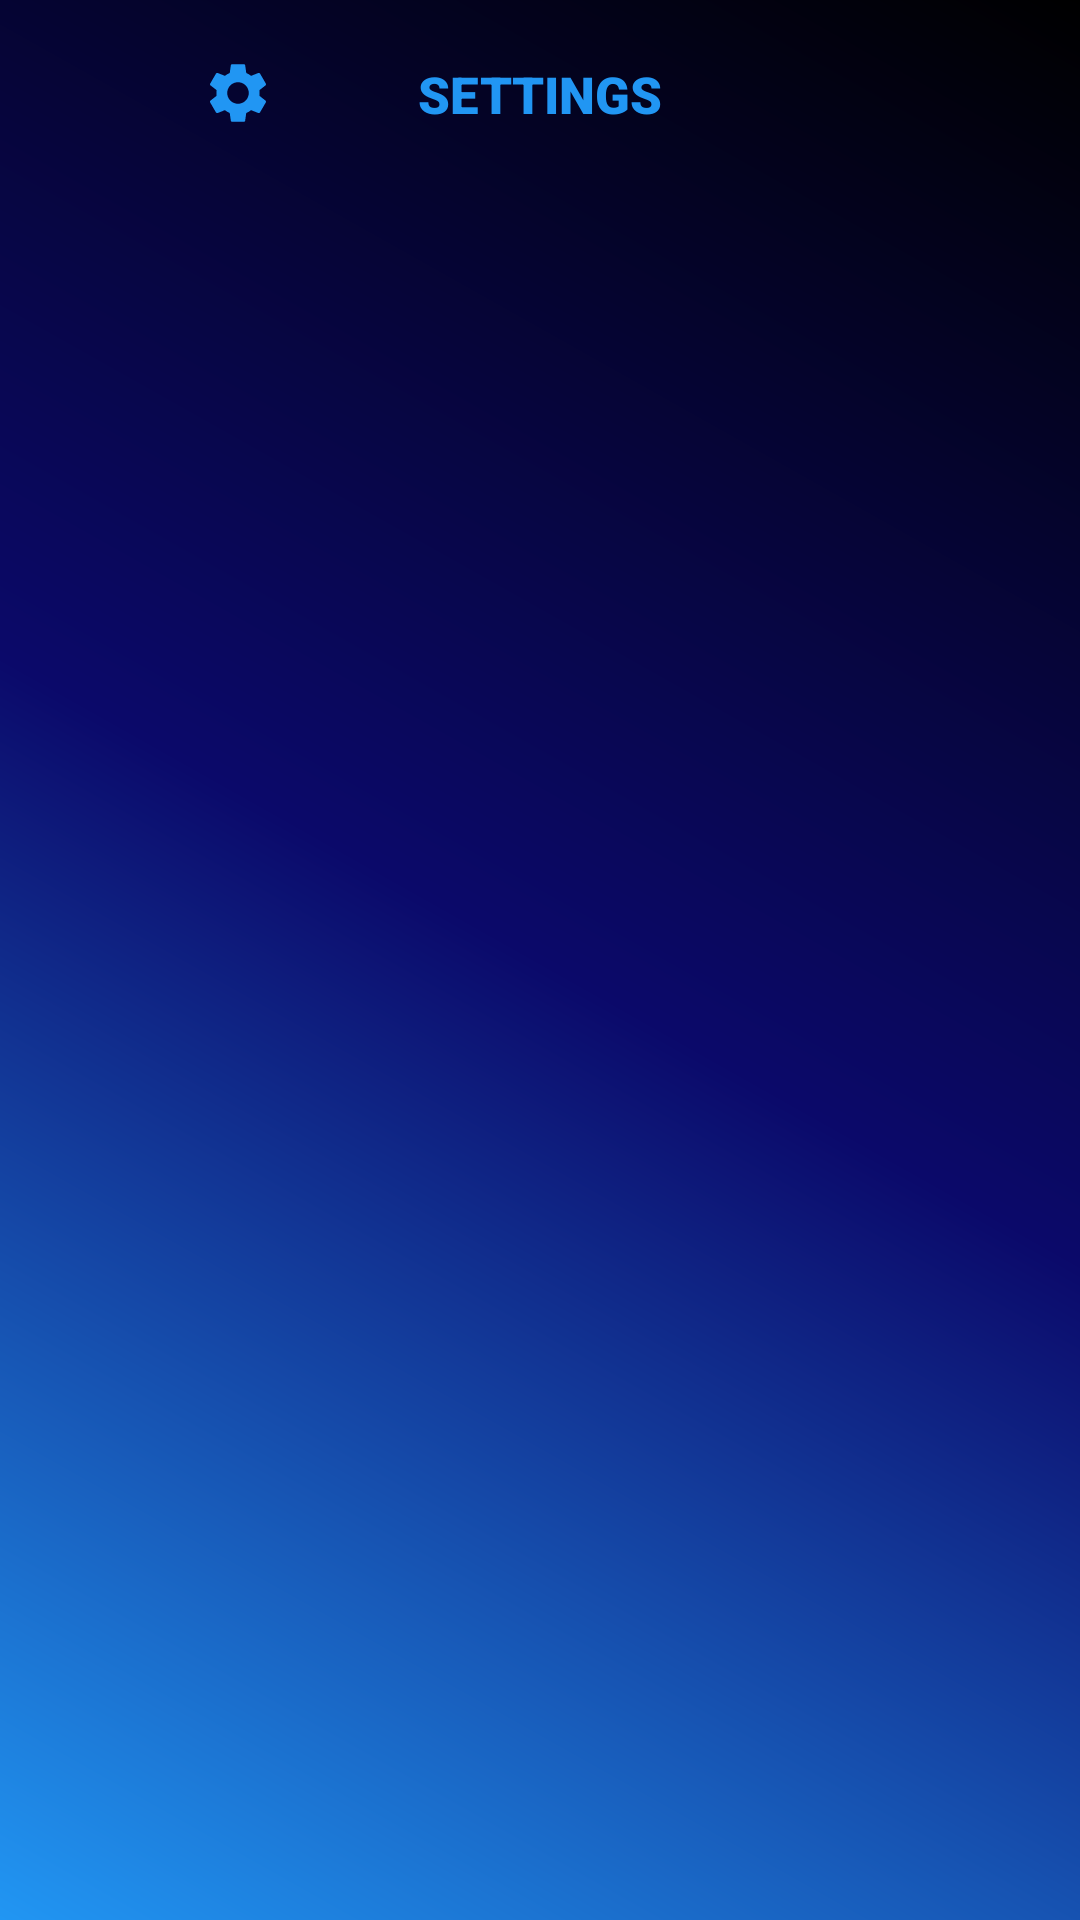

Here is an Android app screen rendered from its layout file. Give the layout XML and the strings, colors and styles it references.
<!-- AndroidManifest.xml: application theme Theme.RepJournal -->
<!-- res/layout/activity_settings.xml -->
<?xml version="1.0" encoding="utf-8"?>
<androidx.constraintlayout.widget.ConstraintLayout xmlns:android="http://schemas.android.com/apk/res/android"
    xmlns:app="http://schemas.android.com/apk/res-auto"
    xmlns:tools="http://schemas.android.com/tools"
    android:layout_width="match_parent"
    android:layout_height="match_parent"
    android:background="@drawable/main_bg_gradient"
    tools:context=".Settings">

    <androidx.constraintlayout.widget.ConstraintLayout
        android:id="@+id/user_profile_nav"
        android:layout_width="match_parent"
        android:layout_height="wrap_content"
        android:layout_alignParentTop="true"
        android:background="@color/transparent"
        android:paddingVertical="10dp"
        app:layout_constraintEnd_toEndOf="parent"
        app:layout_constraintHorizontal_bias="0.5"
        app:layout_constraintStart_toStartOf="parent"
        app:layout_constraintTop_toTopOf="parent">

        <ImageButton
            android:id="@+id/back_button"
            style="@style/phase_buttons"
            android:layout_width="wrap_content"
            android:layout_height="match_parent"
            android:layout_marginHorizontal="10dp"
            android:backgroundTint="@color/transparent"
            android:src="@drawable/ic_baseline_arrow_back_ios_24"
            app:layout_constraintBottom_toBottomOf="parent"
            app:layout_constraintStart_toStartOf="parent"
            app:layout_constraintTop_toTopOf="parent"
            app:tint="@color/lightblue" />

        <TextView
            android:id="@+id/textView2"
            style="@style/activity_title"
            android:text="SETTINGS"
            app:layout_constraintBottom_toBottomOf="parent"
            app:layout_constraintEnd_toEndOf="parent"
            app:layout_constraintStart_toStartOf="parent"
            app:layout_constraintTop_toTopOf="parent" />

        <ImageView
            android:id="@+id/settings_button"
            android:layout_width="25dp"
            android:layout_height="25dp"
            android:layout_marginHorizontal="10dp"
            android:background="@drawable/ic_baseline_settings_24_settings_page"
            app:layout_constraintBottom_toBottomOf="parent"
            app:layout_constraintEnd_toStartOf="@+id/textView2"
            app:layout_constraintStart_toEndOf="@+id/back_button"
            app:layout_constraintTop_toTopOf="parent" />

    </androidx.constraintlayout.widget.ConstraintLayout>

</androidx.constraintlayout.widget.ConstraintLayout>
<!-- resources referenced by this layout -->
<resources>
  <color name="lightblue">#2196F3</color>
  <color name="transparent">#00000000</color>
  <!-- drawable ic_baseline_settings_24_settings_page (drawable) -->
  <vector xmlns:android="http://schemas.android.com/apk/res/android"
      android:width="25dp"
      android:height="25dp"
      android:viewportWidth="25"
      android:viewportHeight="25"
      android:tint="@color/lightblue">
    <path
        android:fillColor="@android:color/white"
        android:pathData="M19.14,12.94c0.04,-0.3 0.06,-0.61 0.06,-0.94c0,-0.32 -0.02,-0.64 -0.07,-0.94l2.03,-1.58c0.18,-0.14 0.23,-0.41 0.12,-0.61l-1.92,-3.32c-0.12,-0.22 -0.37,-0.29 -0.59,-0.22l-2.39,0.96c-0.5,-0.38 -1.03,-0.7 -1.62,-0.94L14.4,2.81c-0.04,-0.24 -0.24,-0.41 -0.48,-0.41h-3.84c-0.24,0 -0.43,0.17 -0.47,0.41L9.25,5.35C8.66,5.59 8.12,5.92 7.63,6.29L5.24,5.33c-0.22,-0.08 -0.47,0 -0.59,0.22L2.74,8.87C2.62,9.08 2.66,9.34 2.86,9.48l2.03,1.58C4.84,11.36 4.8,11.69 4.8,12s0.02,0.64 0.07,0.94l-2.03,1.58c-0.18,0.14 -0.23,0.41 -0.12,0.61l1.92,3.32c0.12,0.22 0.37,0.29 0.59,0.22l2.39,-0.96c0.5,0.38 1.03,0.7 1.62,0.94l0.36,2.54c0.05,0.24 0.24,0.41 0.48,0.41h3.84c0.24,0 0.44,-0.17 0.47,-0.41l0.36,-2.54c0.59,-0.24 1.13,-0.56 1.62,-0.94l2.39,0.96c0.22,0.08 0.47,0 0.59,-0.22l1.92,-3.32c0.12,-0.22 0.07,-0.47 -0.12,-0.61L19.14,12.94zM12,15.6c-1.98,0 -3.6,-1.62 -3.6,-3.6s1.62,-3.6 3.6,-3.6s3.6,1.62 3.6,3.6S13.98,15.6 12,15.6z"/>
  </vector>
  <!-- drawable main_bg_gradient (drawable) -->
  <?xml version="1.0" encoding="utf-8"?>
  <shape xmlns:android="http://schemas.android.com/apk/res/android">
  
      <gradient
          android:startColor="@color/lightblue"
          android:centerColor="@color/navy"
          android:endColor="@color/black"
          android:angle="45"/>
  </shape>
  <style name="activity_title">
          <item name="android:layout_width">wrap_content</item>
          <item name="android:layout_height">wrap_content</item>
          <item name="android:fontFamily">sans-serif-black</item>
          <item name="android:padding">10dp</item>
          <item name="android:textColor">@color/lightblue</item>
          <item name="android:textSize">17sp</item>
      </style>
  <style name="phase_buttons">
          <item name="android:layout_width">match_parent</item>
          <item name="android:layout_height">wrap_content</item>
          <item name="android:insetTop">0dp</item>
          <item name="android:insetBottom">0dp</item>
          <item name="android:padding">10dp</item>
          <item name="android:textAlignment">gravity</item>
          <item name="android:textSize">13sp</item>
          <item name="android:textColor">@color/lightblue</item>
          <item name="android:backgroundTint">@color/white</item>
          <item name="android:fontFamily">sans-serif-black</item>
      </style>
  <style name="Theme.RepJournal" parent="Theme.MaterialComponents.DayNight.DarkActionBar">
          
          <item name="colorPrimary">@color/white</item>
          <item name="colorPrimaryVariant">@color/black</item>
          <item name="colorOnPrimary">@color/lightblue</item>
          
          <item name="colorSecondary">@color/teal_200</item>
          <item name="colorSecondaryVariant">@color/teal_700</item>
          <item name="colorOnSecondary">@color/black</item>
          
          <item name="android:statusBarColor" tools:targetApi="l">?attr/colorPrimaryVariant</item>
          
      </style>
  <color name="navy">#0B096A</color>
  <color name="black">#FF000000</color>
  <color name="white">#FFFFFFFF</color>
  <color name="teal_200">#FF03DAC5</color>
  <color name="teal_700">#FF018786</color>
</resources>
